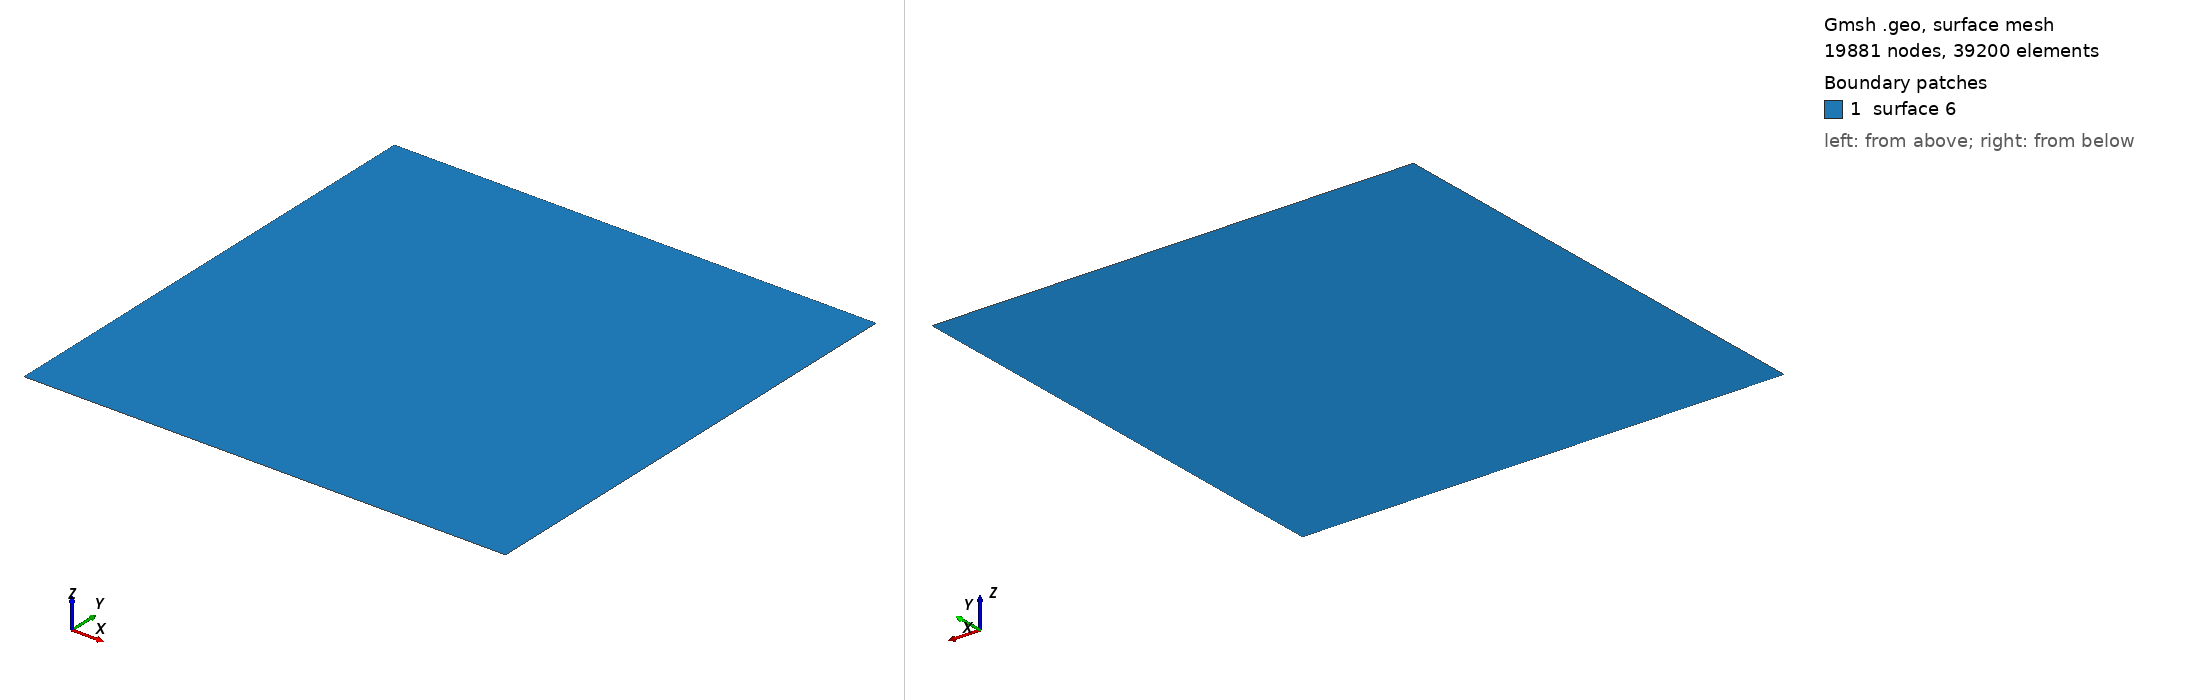

Gmsh geometry script, surface-meshed: 19881 nodes, 39200 surface elements. Boundary patches (legend numbers): 1 surface 6. Left view from above one corner, right view from below the opposite corner. The script declares no physical surfaces, so the legend lists its geometric surfaces. The drawing asked Gmsh for element sizes between 1% and 20% of the model's largest extent; the script's own settings can give other sizes.

=== cavityMassud.geo (drawn) ===
cl = 0.5;
nsp = 141;  //numero de sub particoes

Point(1) = {0, 0, 0, cl};
Point(2) = {1, 0, 0, cl};
Point(3) = {1, 1, 0, cl};
Point(4) = {0, 1, 0, cl};

Line(1) = {1, 2};
Line(2) = {2, 3};
Line(3) = {3, 4};
Line(4) = {4, 1};

Line Loop(6) = {1, 2, 3, 4};
Plane Surface(6) = {6};

// Put nsp points with a refinement toward the extremities on curve 2
razao = 0.3;                              // malha: 61=>0.05, 121=> 0.1 241=> 0.2
Transfinite Line{1} = nsp Using Bump razao;  
Transfinite Line{2} = nsp Using Bump razao;
Transfinite Line{3} = nsp Using Bump razao;
Transfinite Line{4} = nsp Using Bump razao;

// Define the Surface as transfinite, by specifying the four corners of the
// transfinite interpolation
Transfinite Surface{6} = {1,2,3,4} Alternate;

// (Note that the list on the right hand side refers to points, not curves. When
// the surface has only 3 or 4 points on its boundary the list can be
// omitted. The way triangles are generated can be controlled by appending
// "Left", "Right" or "Alternate" after the list.)

// Recombine the triangles into quads
//Recombine Surface{1}; 

// Apply an elliptic smoother to the grid
Mesh.Smoothing = 100;
